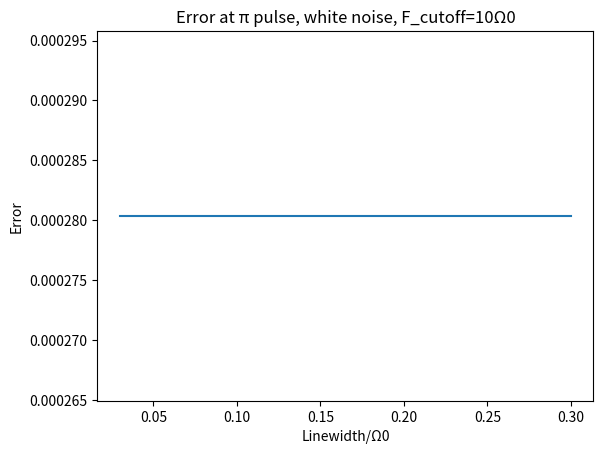

Reproduce this figure in Python.
#test

import numpy as np
import matplotlib.pyplot as plt
import math
import cmath
import time
import random
from scipy.integrate import complex_ode
from scipy.integrate import ode
from scipy import stats

nrun=1

#rabi parameters
omega1=2*np.pi*(10)*(1e6)
omega2=2*np.pi*(5)*(1e6)
delta1=2*np.pi*(246.2)*(1e6)
delta2=delta1*(1-np.sqrt(1+(omega1**2-omega2**2)/(2*delta1**2)))-delta1
delta=delta1-delta2
deltasum=delta1+delta2

delta1prime=deltasum+(omega1**2)/delta
delta2prime=deltasum-(omega2**2)/delta
deltaplus=(delta1prime+delta2prime)/2
deltaminus=(delta1prime-delta2prime)/2

omegar=omega1*omega2/delta
omegaprime=np.sqrt(omegar**2+deltaplus**2)

print("δ="+str(delta/(2*np.pi*1e6)))
print("ΩR="+str(omegar/(2*np.pi*1e6)))
print("Ωprime="+str(omegaprime/(2*np.pi*1e6)))

tpi=np.pi/omegar

#frequency domain sample parameters
fmax=10*omegar/(2*np.pi)
nf=10000
fmin=fmax/nf
df=fmin

#linewidth sweep parameters(currently not sweeping. Linewidth is set to
#equal to lwmax
lwmax=0.3*omegar/(2*np.pi)
nsweep=10
lwmin=lwmax/nsweep
dlw=lwmin
lwarray=np.arange(0.03,0.3,0.03)
#pre-calculating some constants

pikdf_arr= np.zeros(nf)
s_nu_arr1= np.zeros(nf)
s_nu_arr2= np.zeros(nf)

for k in range(nf):
    pikdf_arr[k] = 2*np.pi*(k+1)*df

#Arrays for recording the population of the 0 and 1 level after pi pulse for
#each run
np.random.seed()
#function that returns the time-varying phasenoise
def phigen1(t,phase_arr):
    phitemp = np.sum(s_nu_arr1*np.cos(pikdf_arr*t+phase_arr))
    return 0
def phigen2(t,phase_arr):
    phitemp = np.sum(s_nu_arr2*np.cos(pikdf_arr*t+phase_arr))
    return 0
def s_nu(f,lw):
    return lw/(2*f*f*math.pi)

def run_job():
    #print("run #"+str(count)+"/"+str(nrun))

    #for each run, pre-calculate the extra random phase for each frequency component
    #f_k=(k+1)*df.
    phase_arr1=np.random.uniform(0,2*np.pi,size=nf)
    phase_arr2=np.random.uniform(0,2*np.pi,size=nf)
    def feq(t,y):
        a=y[0]
        b=y[1]
        c=y[2]
##        derivs=[0.5*1j*omega1*np.exp(1j*(delta1*t+phigen1(t,phase_arr1)))*b,
##                0.5*1j*omega1*np.exp(-1j*(delta1*t+phigen1(t,phase_arr1)))*a+0.5*1j*omega2*np.exp(1j*(delta2*t+phigen2(t,phase_arr2)))*c,
##                0.5*1j*omega2*np.exp(-1j*(delta2*t+phigen2(t,phase_arr2)))*b]
##        return derivs
        derivs=[0.5*1j*omega1*np.exp(1j*(delta1*t))*b,
                0.5*1j*omega1*np.exp(-1j*(delta1*t))*a+0.5*1j*omega2*np.exp(1j*(delta2*t))*c,
                0.5*1j*omega2*np.exp(-1j*(delta2*t))*b]
        return derivs
    def jac(t,y):

##        return [[0,0.5*1j*omega1*np.exp(1j*(delta1*t+phigen1(t,phase_arr1))),0],
##                [0.5*1j*omega1*np.exp(-1j*(delta1*t+phigen1(t,phase_arr1))),0,0.5*1j*omega2*np.exp(1j*(delta2*t+phigen2(t,phase_arr2)))],
##                [0,0.5*1j*omega2*np.exp(-1j*(delta2*t+phigen2(t,phase_arr2))),0]]
        return [[0,0.5*1j*omega1*np.exp(1j*(delta1*t)),0],
                [0.5*1j*omega1*np.exp(-1j*(delta1*t)),0,0.5*1j*omega2*np.exp(1j*(delta2*t))],
                [0,0.5*1j*omega2*np.exp(-1j*(delta2*t)),0]]
    #intitial condition
    y0,t0=[1+0.0j,0+0.0j,0+0.0j],0

    r=ode(feq,jac).set_integrator('zvode',method='bdf',nsteps=100000)
    r.set_initial_value(y0,t0)

    r.integrate(tpi)
    return [(abs(r.y[0]))**2,(abs(r.y[1]))**2,(abs(r.y[2]))**2]

    
def swp_lw(lw1,lw2):
    for k in range(nf):
        s_nu_arr1[k] = 2*np.sqrt(s_nu((k+1)*df,lw1)*df)
        s_nu_arr2[k] = 2*np.sqrt(s_nu((k+1)*df,lw2)*df)
    res=[]
    for count in range(nrun):
        res.append(run_job())
    totresult=np.array(res)
    meantotresult=np.mean(totresult,axis=0)
    print(str(i)+str(meantotresult))
    return [1-meantotresult[2],(stats.sem(totresult,axis=0))[2]]

 
mean_arr=np.zeros(nsweep)
sem_arr=np.zeros(nsweep)
timet=time.time()
for i in range(nsweep):
    results = swp_lw((i+1)*dlw,(i+1)*dlw)
    mean_arr[i]=results[0]
    sem_arr[i]=results[1]
print(time.time()-timet)

print(lwarray)
print(mean_arr)
plt.errorbar(lwarray,mean_arr,xerr=0,yerr=sem_arr,ecolor='r')
plt.title('Error at π pulse, white noise, F_cutoff=10Ω0')
plt.xlabel('Linewidth/Ω0')
plt.ylabel('Error')
plt.show()


#For parallel use below
##num_cores = 1
##results = Parallel(n_jobs=num_cores,backend="loky")(delayed(run_job)() for count in range(nrun))
##results = np.array(results)
##print("Averaged population for each state:")
##print("y[0]="+str(np.mean(results[:,0])) + "+-" + str(np.std(results[:,0])/np.sqrt(nrun)))
##print("y[1]="+str(np.mean(results[:,1]))+ "+-" + str(np.std(results[:,1])/np.sqrt(nrun)))
##
